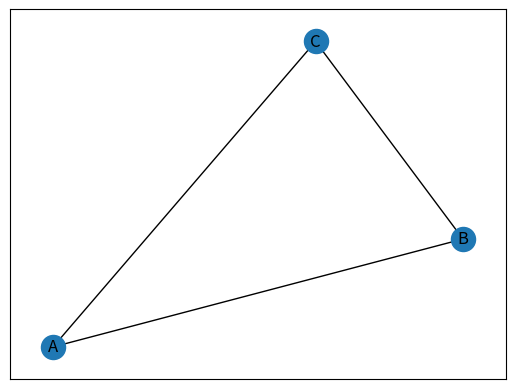

The matplotlib source for this figure: (Note: this script raises an exception after producing the figure.)
# import networkx as nx
# import matplotlib.pyplot as plt

# # 创建一个空图
# G = nx.Graph()

# # 添加边，每个边由一对顶点定义
# edges = [(1, 2), (1, 3), (2, 4), (3, 4)]  # 例如
# G.add_edges_from(edges)

# # 绘制图
# nx.draw(G, with_labels=True, font_weight='bold')

# # 显示图
# plt.savefig("test.png")

import networkx as nx
import matplotlib.pyplot as plt

# 创建图
G = nx.Graph()

# 添加带有权重的边
G.add_edge('A', 'B', weight=2)
G.add_edge('B', 'C', weight=4)
G.add_edge('A', 'C', weight=1)

# 用Spring布局来反映边的权重，这将尝试使边的长度与权重成反比
pos = nx.spring_layout(G, weight='weight')

# 绘制节点
nx.draw_networkx_nodes(G, pos)

# 绘制边
nx.draw_networkx_edges(G, pos)

# 标签
nx.draw_networkx_labels(G, pos)

# 显示图形
plt.savefig("figures/test.png")
